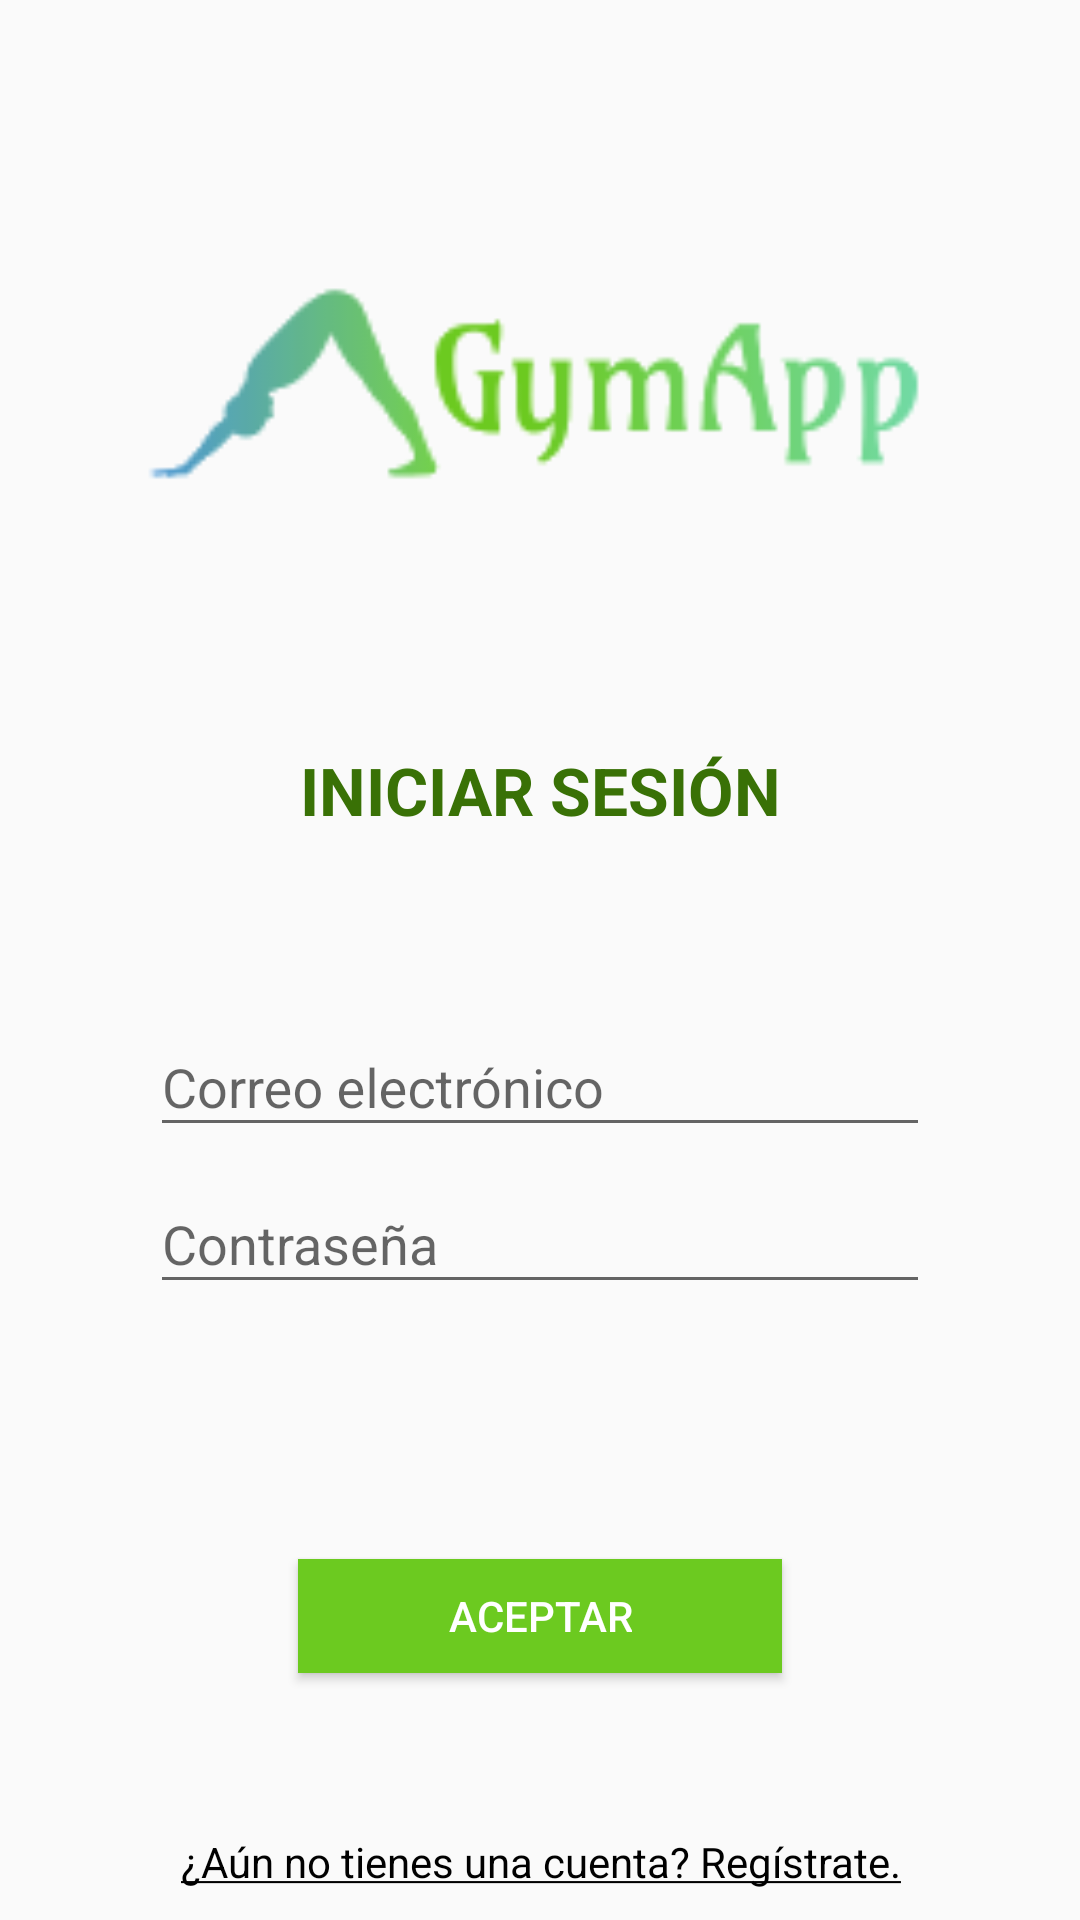

Reconstruct the res/layout file that produces this screen, plus the resources it refers to.
<!-- AndroidManifest.xml: application theme AppTheme -->
<!-- res/layout/activity_login.xml -->
<?xml version="1.0" encoding="utf-8"?>
<LinearLayout xmlns:android="http://schemas.android.com/apk/res/android"
    xmlns:app="http://schemas.android.com/apk/res-auto"
    xmlns:tools="http://schemas.android.com/tools"
    android:layout_width="match_parent"
    android:orientation="vertical"
    android:layout_height="match_parent"
    tools:context="com.example.windows.gymapp.ui.LoginActivity">

    <LinearLayout
        android:layout_width="match_parent"
        android:layout_height="0dp"
        android:layout_marginHorizontal="40dp"
        android:layout_weight="2"
        android:gravity="center"
        android:orientation="vertical">

        <ImageView
            android:layout_width="match_parent"
            android:layout_height="0dp"
            android:layout_weight="1"
            app:srcCompat="@drawable/gymapplogo" />

        <TextView
            android:layout_width="match_parent"
            android:layout_height="wrap_content"
            android:text="@string/login"
            android:gravity="center"
            android:textColor="@color/colorPrimaryDark"
            android:textStyle="bold"
            android:textAppearance="?android:textAppearanceLarge"/>

    </LinearLayout>


    <LinearLayout
        android:layout_width="match_parent"
        android:layout_height="0dp"
        android:layout_marginHorizontal="50dp"
        android:layout_weight="1.5"
        android:gravity="center"
        android:orientation="vertical">

        <android.support.design.widget.TextInputLayout
            android:layout_width="match_parent"
            android:layout_height="wrap_content">

            <EditText
                android:id="@+id/et_email"
                android:layout_width="match_parent"
                android:layout_height="wrap_content"
                android:hint="@string/email"
                android:inputType="textEmailAddress" />

        </android.support.design.widget.TextInputLayout>

        <android.support.design.widget.TextInputLayout
            android:layout_width="match_parent"
            android:layout_height="wrap_content">

            <EditText
                android:id="@+id/et_password"
                android:layout_width="match_parent"
                android:layout_height="wrap_content"
                android:hint="@string/password"
                android:textColorHint="@color/colorPrimary"
                android:inputType="textPassword" />

        </android.support.design.widget.TextInputLayout>

    </LinearLayout>

    <LinearLayout
        android:layout_width="match_parent"
        android:layout_height="0dp"
        android:layout_marginHorizontal="50dp"
        android:layout_weight="0.75"
        android:gravity="center"
        android:orientation="vertical">

        <Button
            android:id="@+id/btn_login"
            android:layout_width="wrap_content"
            android:layout_height="38dp"
            android:layout_gravity="center_horizontal"
            android:background="@color/colorPrimary"
            android:paddingHorizontal="50dp"
            android:text="@string/accept"
            android:textColor="@android:color/white" />

    </LinearLayout>

    <TextView
        android:id="@+id/tv_register"
        android:layout_width="match_parent"
        android:layout_height="wrap_content"
        android:layout_marginTop="10dp"
        android:paddingVertical="10dp"
        android:gravity="center"
        android:text="@string/not_registered"/>

</LinearLayout>
<!-- resources referenced by this layout -->
<resources>
  <color name="colorPrimary">#6CCA20</color>
  <color name="colorPrimaryDark">#397106</color>
  <!-- drawable gymapplogo: png bitmap (drawable, 7047 bytes) -->
  <string name="accept">Aceptar</string>
  <string name="email">Correo electrónico</string>
  <string name="login">INICIAR SESIÓN</string>
  <string name="not_registered"><u>¿Aún no tienes una cuenta? Regístrate.</u></string>
  <string name="password">Contraseña</string>
  <style name="AppTheme" parent="Theme.AppCompat.Light.NoActionBar">
          
          <item name="colorPrimary">@color/colorPrimary</item>
          <item name="colorPrimaryDark">@color/colorPrimaryDark</item>
          <item name="colorAccent">@color/colorAccent</item>
          <item name="android:textColor">@android:color/black</item>
          <item name="android:statusBarColor">?android:attr/colorPrimary</item>
      </style>
  <color name="colorAccent">#6CCA20</color>
</resources>
